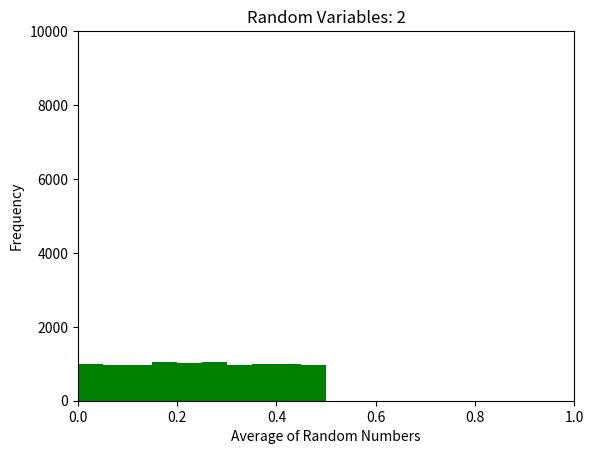

Reproduce this figure in Python.
import random
import matplotlib.pyplot as plt

def Chi(N):
	random_list_i = []
	for i in range(0,N):
		x_i = random.random()
		z = x_i **2
		random_list_i.append(x_i)
		chi = sum(random_list_i) / N 
		return chi

		#z = (x_i)**2
		#random_list_sq.append(z)
		#chi_sq = sum(random_list_sq)/N
		#return chi, chi_sq

histogram = []
for j in range(0,10000):
	x_j = Chi(2)
	histogram.append(x_j)		


#x_exp = N2a +N3a +N4a + N10a
#x_exp_sq = N2b + N3b + N4b + N10b 

#var_x =x_exp+ x_exp_sq


plt.hist(histogram, bins = None, facecolor = 'g')
plt.title('Random Variables: 2')
plt.xlabel('Average of Random Numbers')
plt.ylabel('Frequency')
plt.axis([0, 1, 0, 10000])

plt.show()